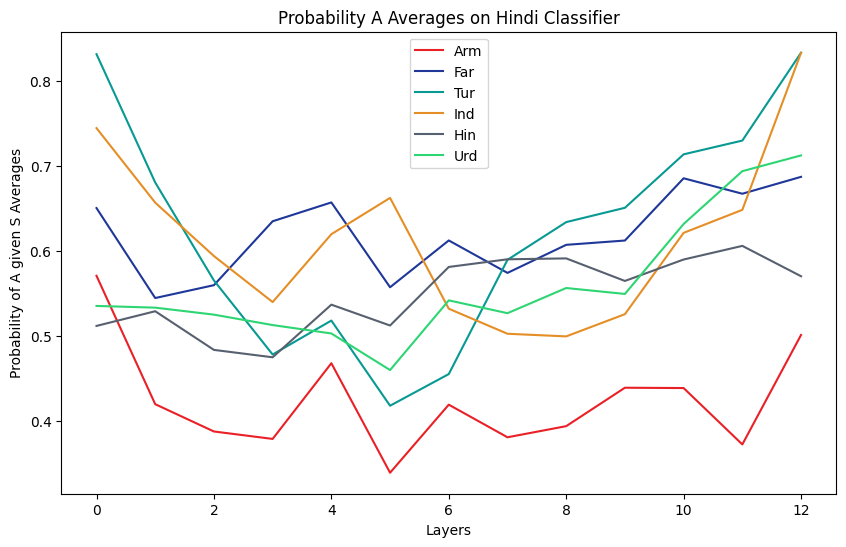

The table this chart was drawn from, first rows:
Arm, Far, Tur, Ind, Hin, Urd
0.5008, 0.6868, 0.8328, 0.8327, 0.5699, 0.712
0.372, 0.6669, 0.7294, 0.648, 0.6056, 0.6934
0.4383, 0.6851, 0.7133, 0.6209, 0.5895, 0.6313
0.4387, 0.6119, 0.6504, 0.5252, 0.5643, 0.549
0.3935, 0.6068, 0.6335, 0.4991, 0.5908, 0.556
0.3804, 0.5738, 0.5892, 0.5022, 0.5898, 0.5264
0.4188, 0.612, 0.4548, 0.5316, 0.5808, 0.5415
0.3387, 0.5569, 0.4175, 0.662, 0.5119, 0.4595
0.4675, 0.6567, 0.5177, 0.6193, 0.5364, 0.5025
0.3785, 0.6345, 0.4778, 0.5395, 0.4745, 0.5124
0.3872, 0.5593, 0.5649, 0.5936, 0.4832, 0.5247
0.4193, 0.5442, 0.6801, 0.6564, 0.5287, 0.5329
0.5704, 0.65, 0.8311, 0.7441, 0.5114, 0.5349
